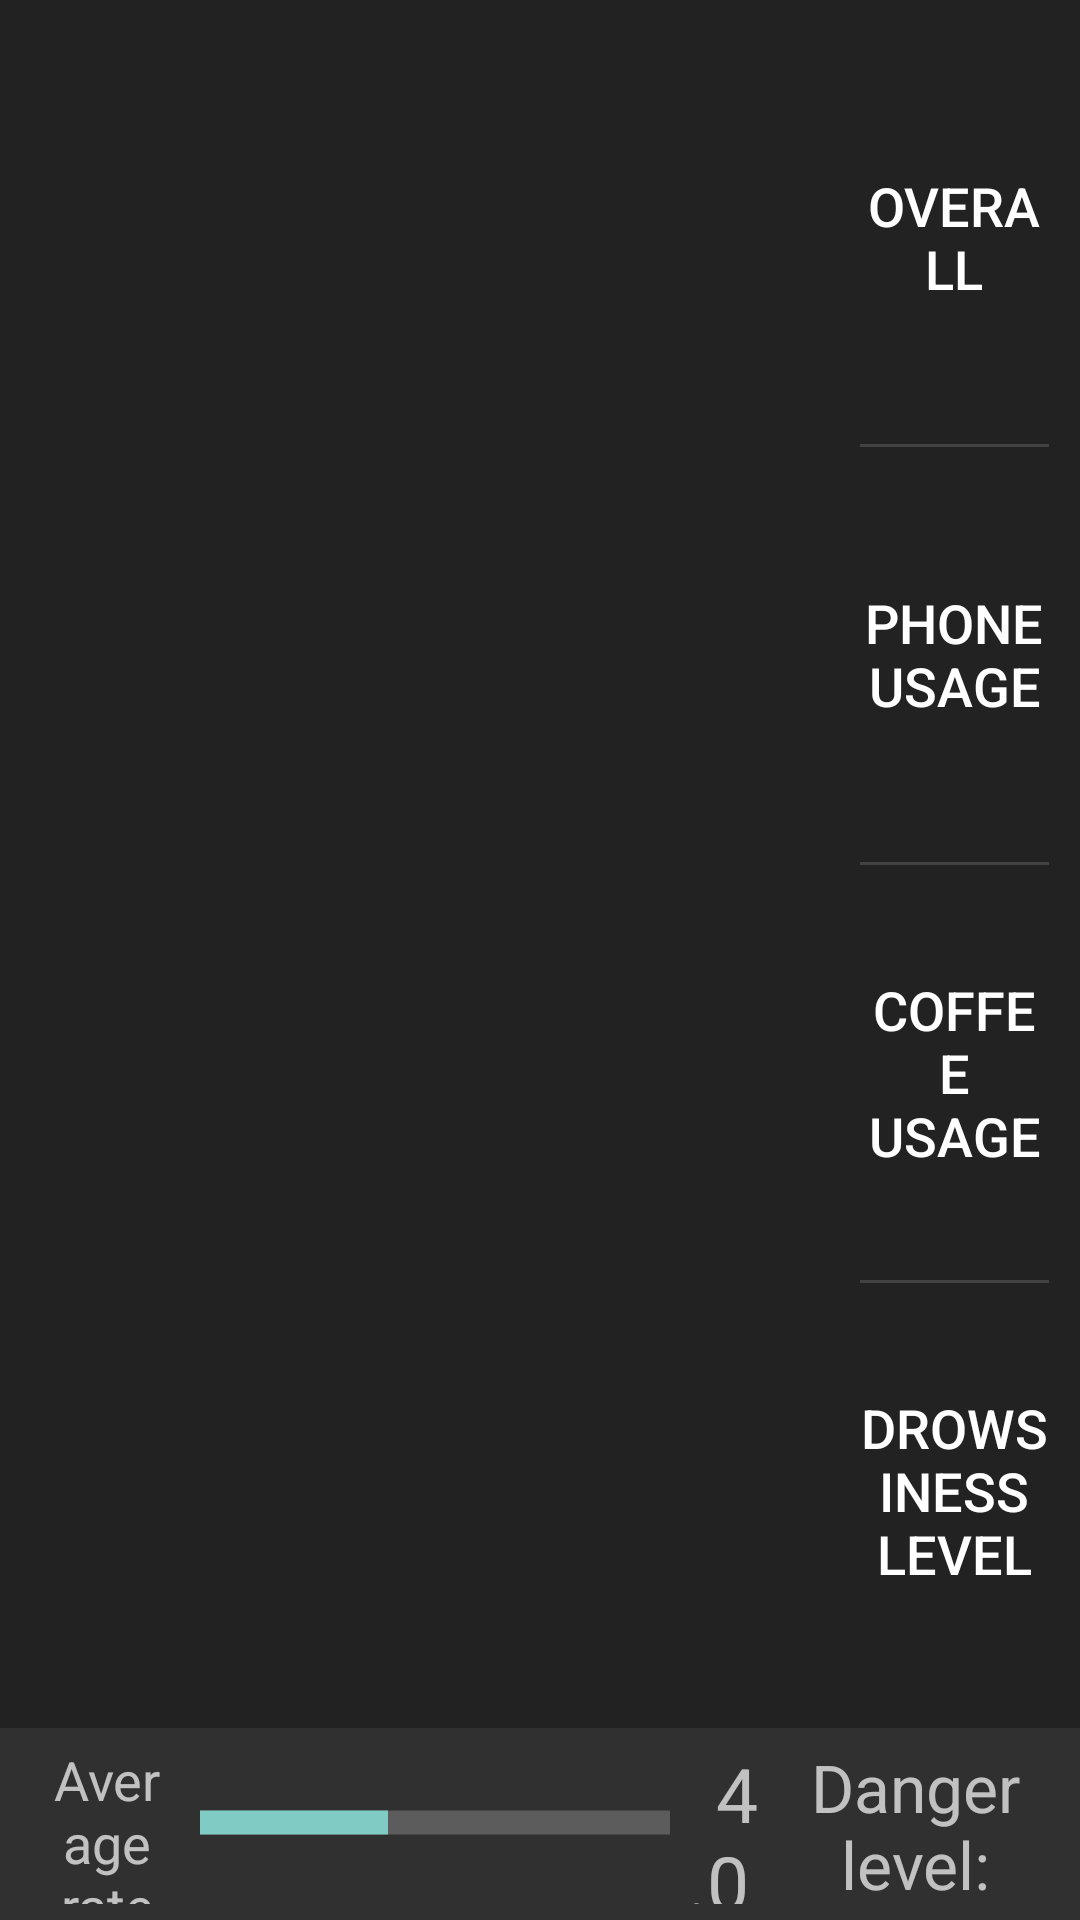

Write the Android layout XML for this screen, with the resource values it uses.
<!-- AndroidManifest.xml: application theme Theme.AppCompat.NoActionBar -->
<!-- res/layout/activity_statistics.xml -->
<?xml version="1.0" encoding="utf-8"?>
<LinearLayout xmlns:android="http://schemas.android.com/apk/res/android"
    xmlns:app="http://schemas.android.com/apk/res-auto"
    xmlns:tools="http://schemas.android.com/tools"
    android:layout_width="match_parent"
    android:layout_height="match_parent"
    android:focusableInTouchMode="false"
    android:orientation="vertical">

    <LinearLayout
        android:layout_width="match_parent"
        android:id="@+id/lll"
        android:background="@color/colorDark"
        android:layout_height="0dp"
        android:layout_weight=".90"
        android:orientation="horizontal"
        android:paddingLeft="10dp"
        android:paddingTop="10dp"
        android:paddingRight="10dp"
        android:paddingBottom="10dp">

        <LinearLayout
            android:layout_width="0dp"
            android:layout_height="match_parent"
            android:layout_weight=".7844"
            android:orientation="vertical">

            <android.support.v7.widget.AppCompatImageView
                android:id="@+id/graph_view"
                android:layout_width="match_parent"
                android:layout_height="match_parent">
            </android.support.v7.widget.AppCompatImageView>

        </LinearLayout>

        <LinearLayout
            android:layout_width="0dp"
            android:layout_height="match_parent"
            android:background="@color/colorDark"
            android:layout_weight=".2156"
            android:orientation="vertical"
            android:paddingLeft="10dp"
            android:paddingRight="0dp"
            android:paddingBottom="0dp">

            <Button
                android:id="@+id/overall_button"
                android:background="@android:color/transparent"
                android:layout_width="match_parent"
                android:layout_height="0dp"
                android:layout_weight="0.25"
                android:text="overall"
                android:textSize="18sp" />

            <LinearLayout
                android:layout_width="match_parent"
                android:layout_height="1dp"
                android:background="#424242" />

            <Button
                android:id="@+id/phone_button"
                android:background="@android:color/transparent"
                android:layout_width="match_parent"
                android:layout_height="0dp"
                android:text="phone usage"
                android:layout_weight="0.25"
                android:textSize="18sp" />

            <LinearLayout
                android:layout_width="match_parent"
                android:layout_height="1dp"
                android:background="#424242" />

            <Button
                android:id="@+id/coffee_button"
                android:background="@android:color/transparent"
                android:layout_width="match_parent"
                android:layout_height="0dp"
                android:layout_weight="0.25"
                android:text="coffee usage"
                android:textSize="18sp" />

            <LinearLayout
                android:layout_width="match_parent"
                android:layout_height="1dp"
                android:background="#424242" />

            <Button
                android:id="@+id/drowsiness_button"
                android:background="@android:color/transparent"
                android:layout_width="match_parent"
                android:layout_height="0dp"
                android:layout_weight="0.25"
                android:text="drowsiness level"
                android:textSize="18sp" />

        </LinearLayout>

    </LinearLayout>

    <LinearLayout
        android:layout_width="match_parent"
        android:layout_height="0dp"
        android:layout_weight=".1"
        android:background="@color/colorBlack"
        android:orientation="horizontal"
        android:paddingLeft="5dp"
        android:paddingTop="5dp"
        android:paddingRight="5dp"
        android:paddingBottom="5dp">

        <TextView
            android:id="@+id/average_label"
            android:layout_width="0dp"
            android:layout_weight="0.177"
            android:layout_height="match_parent"
            android:gravity="center"
            android:text="Average rate"
            android:textSize="18sp" />

        <ProgressBar
            android:id="@+id/average_level_bar"
            style="?android:attr/progressBarStyleHorizontal"
            android:layout_width="0dp"
            android:layout_weight="0.45"
            android:layout_height="match_parent"
            android:max="10"
            android:progress="4"
            android:scaleY="2" />

        <TextView
            android:id="@+id/average_value"
            android:layout_width="0dp"
            android:layout_weight="0.092"
            android:layout_height="match_parent"
            android:gravity="center"
            android:text="  4.0"
            android:textSize="25sp" />


        <TextView
            android:id="@+id/danger_value"
            android:layout_width="0dp"
            android:layout_weight="0.285"
            android:layout_height="match_parent"
            android:gravity="center"
            android:text="Danger level: VERY HIGH"
            android:textSize="22sp" />

    </LinearLayout>

</LinearLayout>
<!-- resources referenced by this layout -->
<resources>
  <color name="colorDark">#222222</color>
</resources>
